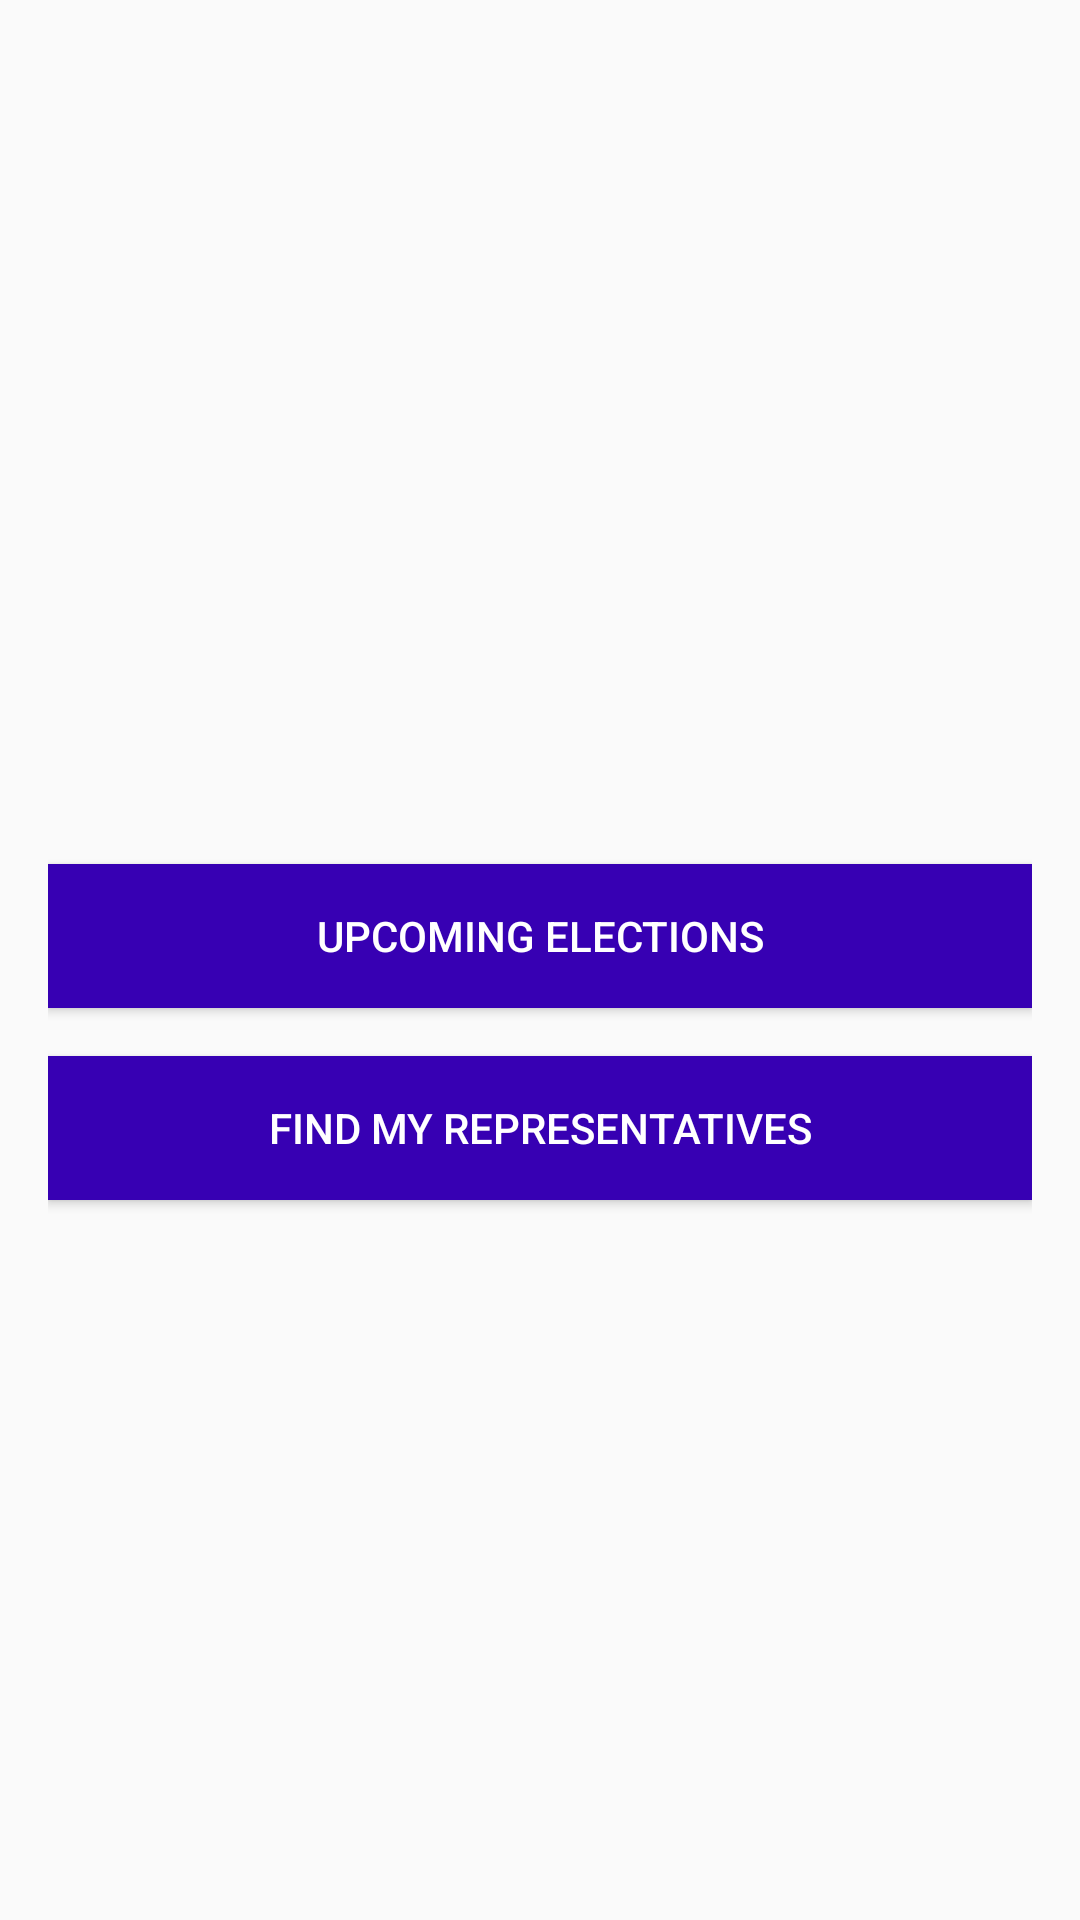

Android layout source for this screen:
<!-- AndroidManifest.xml: application theme AppTheme -->
<!-- res/layout/fragment_launch.xml -->
<?xml version="1.0" encoding="utf-8"?>
<layout xmlns:android="http://schemas.android.com/apk/res/android"
    xmlns:app="http://schemas.android.com/apk/res-auto"
    xmlns:tools="http://schemas.android.com/tools">

    <data>

        <variable
            name="launchFragment"
            type="com.example.android.politicalpreparedness.launch.LaunchFragment" />
    </data>

    <androidx.constraintlayout.widget.ConstraintLayout
        android:layout_width="match_parent"
        android:layout_height="match_parent"
        android:padding="@dimen/padding_16dp"
        tools:context="com.example.android.politicalpreparedness.MainActivity">

        <ImageView
            android:id="@+id/logo"
            android:layout_width="wrap_content"
            android:layout_height="wrap_content"
            android:layout_marginBottom="@dimen/space_128dp"
            android:src="@drawable/ballot_logo"
            app:layout_constraintBottom_toBottomOf="parent"
            app:layout_constraintEnd_toEndOf="parent"
            app:layout_constraintStart_toStartOf="parent"
            app:layout_constraintTop_toTopOf="parent" />


        <Button
            android:id="@+id/upComingElectionsButton"
            style="@style/primaryButtonStyle"
            android:layout_width="@dimen/width_height_0"
            android:layout_height="wrap_content"
            android:layout_marginTop="@dimen/space_32dp"
            android:background="@color/colorPrimaryDark"
            android:onClick="@{()->launchFragment.navToElections()}"
            android:text="@string/upcoming_elections_btn_text"
            app:layout_constraintEnd_toEndOf="parent"
            app:layout_constraintStart_toStartOf="parent"
            app:layout_constraintTop_toBottomOf="@id/logo" />


        <Button
            android:id="@+id/findRepresentativeButton"
            style="@style/primaryButtonStyle"
            android:layout_width="@dimen/width_height_0"
            android:layout_height="wrap_content"
            android:layout_marginTop="@dimen/padding_16dp"
            android:onClick="@{()->launchFragment.navToRepresentatives()}"
            android:text="@string/find_my_representatives_btn_text"
            app:layout_constraintEnd_toEndOf="parent"
            app:layout_constraintStart_toStartOf="parent"
            app:layout_constraintTop_toBottomOf="@id/upComingElectionsButton" />

    </androidx.constraintlayout.widget.ConstraintLayout>
</layout>
<!-- resources referenced by this layout -->
<resources>
  <dimen name="padding_16dp">16dp</dimen>
  <dimen name="space_128dp">128dp</dimen>
  <dimen name="space_32dp">32dp</dimen>
  <dimen name="width_height_0">0dp</dimen>
  <string name="find_my_representatives_btn_text">find my representatives</string>
  <string name="upcoming_elections_btn_text">upcoming elections</string>
  <style name="primaryButtonStyle" parent="Widget.AppCompat.Button">
          <item name="android:textColor">@color/white</item>
          <item name="android:background">@color/colorPrimaryDark</item>
      </style>
  <style name="AppTheme" parent="Theme.AppCompat.Light.DarkActionBar">
          
          <item name="colorPrimary">@color/colorPrimary</item>
          <item name="colorPrimaryDark">@color/colorPrimaryDark</item>
          <item name="colorAccent">@color/colorAccent</item>
      </style>
  <!-- not gathered from this repository: default colours our renderer supplied (Android Studio template values) -->
  <color name="white">#FFFFFFFF</color>
  <color name="colorPrimary">#FF6200EE</color>
  <color name="colorPrimaryDark">#FF3700B3</color>
  <color name="colorAccent">#FF03DAC5</color>
</resources>
